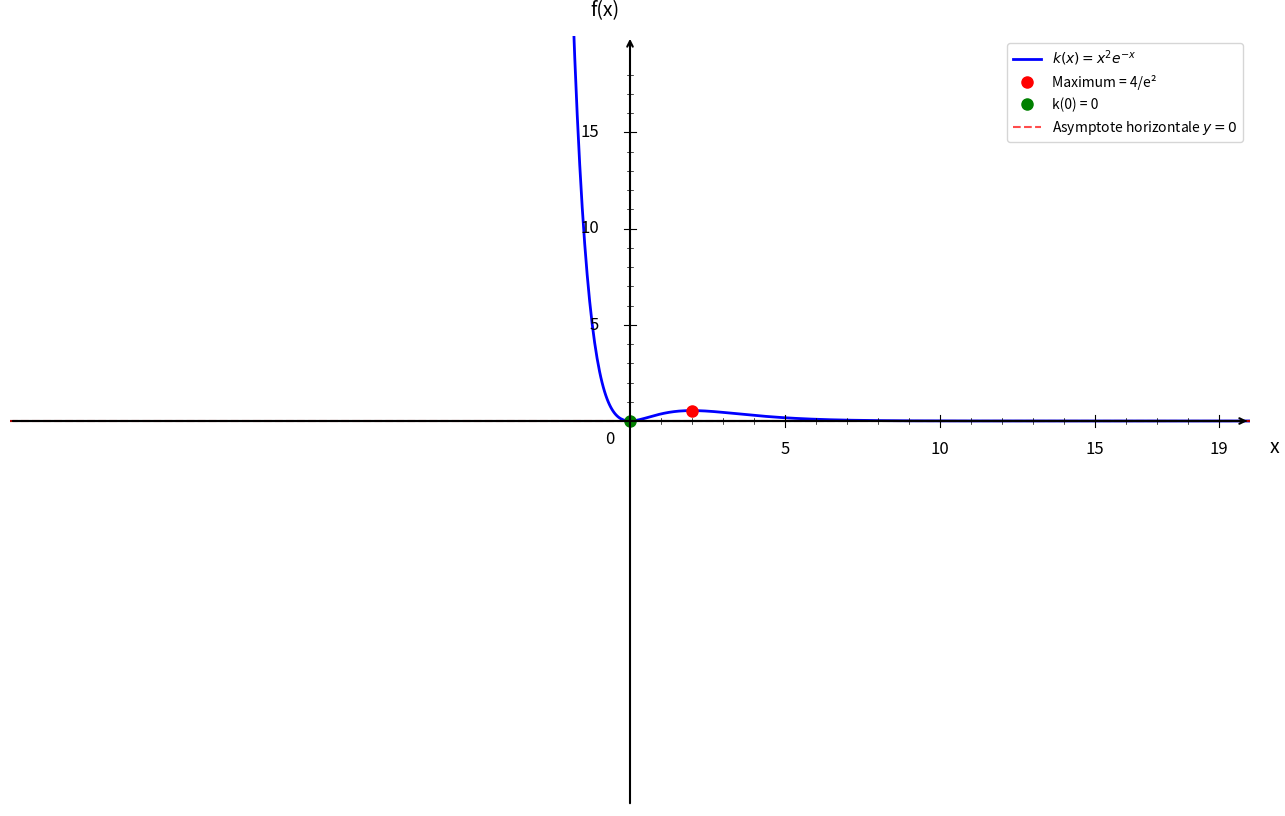

This chart was generated by the following Python code: (Note: this script raises an exception after producing the figure.)
import numpy as np
import matplotlib.pyplot as plt

plt.figure(figsize=(16, 10))
ax = plt.gca()

# Fonction k(x) = x^2 * e^(-x)
def k(x):
    return x**2 * np.exp(-x)

# Domaine de tracé sur ℝ
x = np.linspace(-20, 20, 1000)
y = k(x)

# Tracer la courbe
plt.plot(x, y, 'b-', linewidth=2, label=r'$k(x) = x^2e^{-x}$')

# Point remarquable : maximum en x = 2
x_max = 2
y_max = k(x_max)  # = 4/e^2
plt.plot(x_max, y_max, 'ro', markersize=8, label=f'Maximum = 4/e²')

# Points aux bornes
plt.plot(0, k(0), 'go', markersize=8, label='k(0) = 0')

# Axe x = 0
plt.axhline(y=0, color='black', linestyle='-', linewidth=1.5)

# Asymptote horizontale y = 0 en +∞
plt.axhline(y=0, color='red', linestyle='--', linewidth=1.5, alpha=0.7, label='Asymptote horizontale $y = 0$')

# Limites
plt.xlim(-20, 20)
plt.ylim(-20, 20)

# Désactiver ticks automatiques
ax.set_xticks([])
ax.set_yticks([])

# Supprimer spines
for spine in ax.spines.values():
    spine.set_visible(False)

# Tracer les axes avec flèches
ax.annotate("", xy=(20, 0), xytext=(-20, 0),
            arrowprops=dict(arrowstyle="->", color="black", linewidth=1.5))
ax.annotate("", xy=(0, 20), xytext=(0, -20),
            arrowprops=dict(arrowstyle="->", color="black", linewidth=1.5))

# Texte "0"
ax.text(-0.8, -1.2, '0', fontsize=12)

# --- Graduation manuelle ---
xticks_major = [5, 10, 15, 19]
yticks_major = [5, 10, 15, 19]

# Axe X grandes graduations
for x in xticks_major:
    ax.plot([x, x], [-0.3, 0.3], color="black", linewidth=0.8)
    ax.text(x, -1.0, str(x), ha='center', va='top', fontsize=12)

# Axe Y grandes graduations
for y in yticks_major:
    if y < 19:
        ax.plot([-0.2, 0.2], [y, y], color="black", linewidth=0.8)
        ax.text(-1.0, y, str(y), ha='right', va='center', fontsize=12)

# --- Petites graduations intermédiaires (tous les 1) ---
# Axe X
for x in range(1, 20):
    if x not in xticks_major:
        ax.plot([x, x], [-0.15, 0.15], color="black", linewidth=0.5)

# Axe Y
for y in range(1, 20):
    if y not in yticks_major and y < 19:
        ax.plot([-0.1, 0.1], [y, y], color="black", linewidth=0.5)

# Labels
plt.xlabel('x', fontsize=14, labelpad=15)
plt.ylabel('f(x)', fontsize=14, labelpad=15, rotation=0)
ax.xaxis.set_label_coords(1.02, 0.48)
ax.yaxis.set_label_coords(0.48, 1.02)

# Légende
plt.legend(fontsize=10, loc='upper right')

# Sauvegarde
plt.savefig('/Users/anthonytabet/Desktop/OptiTABV2/OptiTAB/frontend/cours/graphe/etude_exponentielle_question4.png', 
            dpi=300, bbox_inches='tight')
plt.show()

print("Graphique 'etude_exponentielle_question4.png' créé avec succès!")
